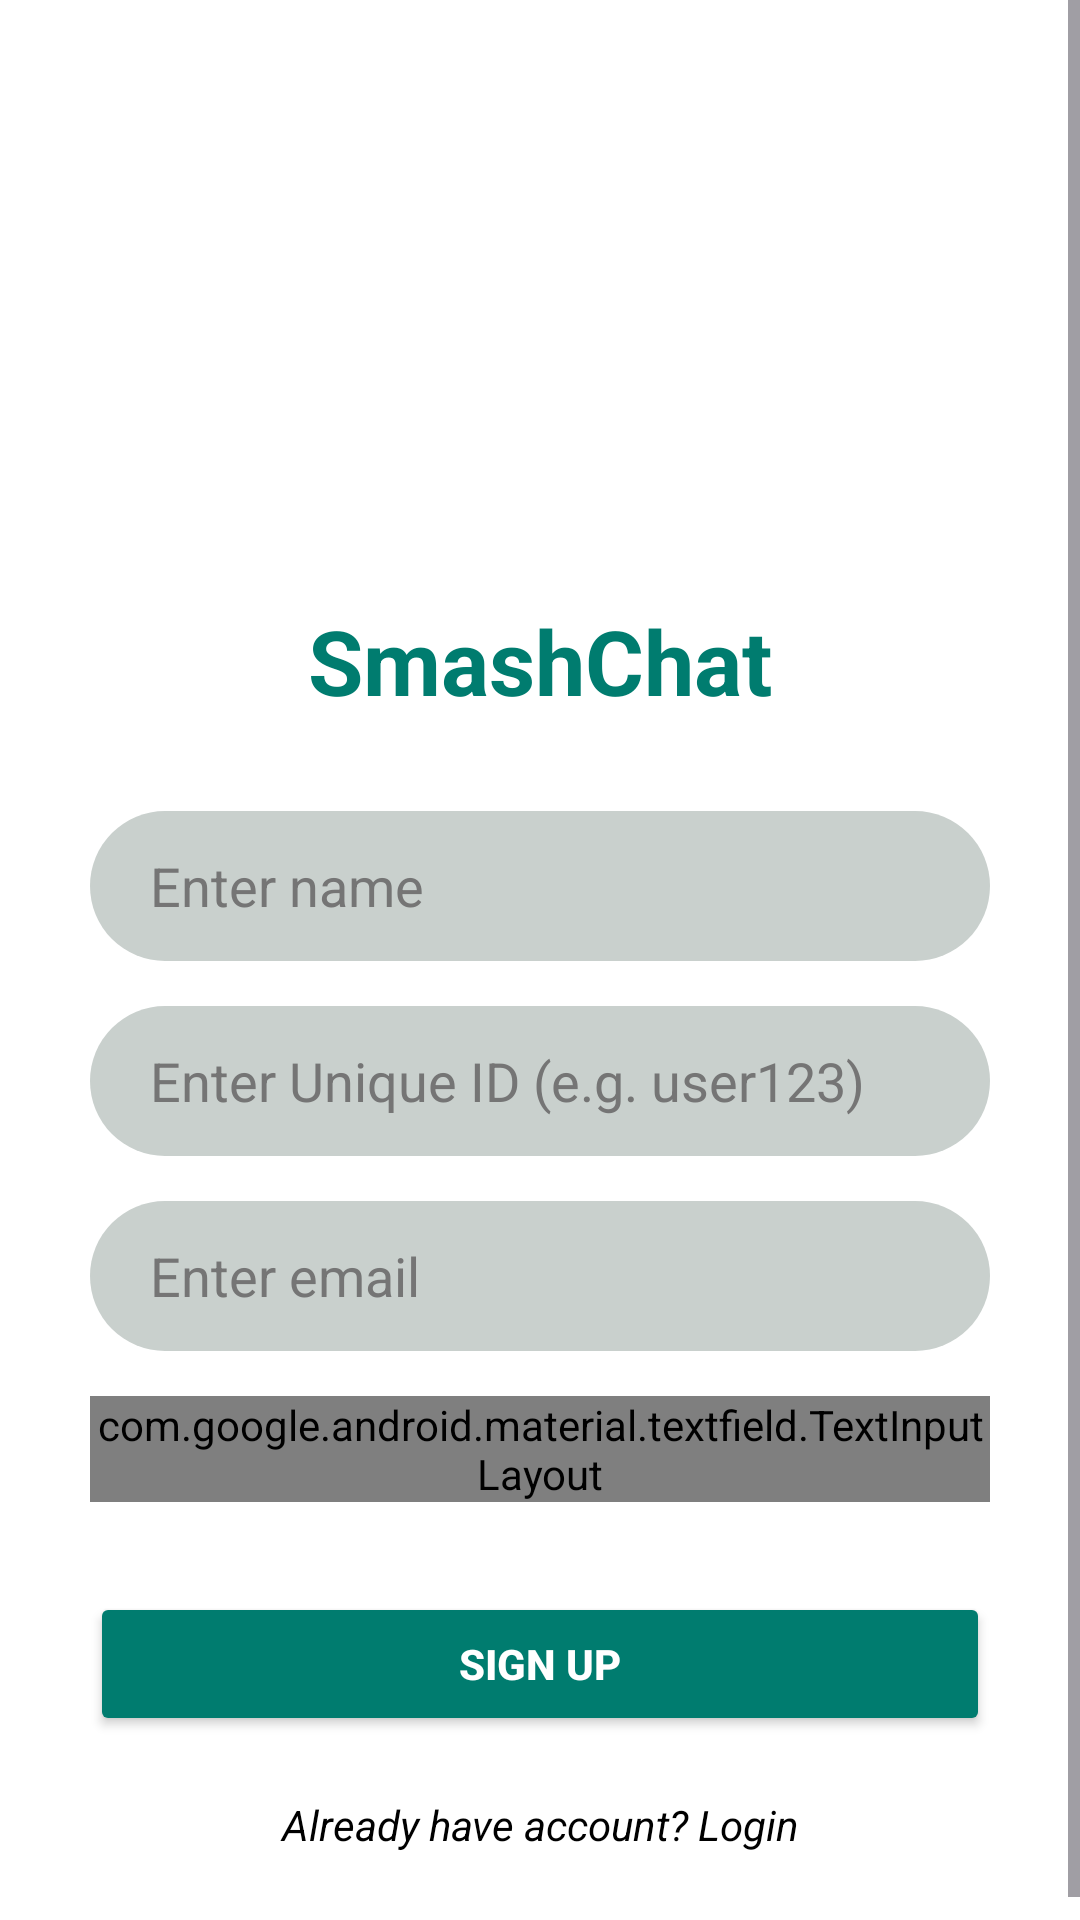

Produce the Android XML layout that renders to this screen, including the resource entries it uses.
<!-- AndroidManifest.xml: application theme Theme.SmashChat -->
<!-- res/layout/activity_signup.xml -->
<?xml version="1.0" encoding="utf-8"?>
<androidx.constraintlayout.widget.ConstraintLayout xmlns:android="http://schemas.android.com/apk/res/android"
    xmlns:app="http://schemas.android.com/apk/res-auto"
    xmlns:tools="http://schemas.android.com/tools"
    android:id="@+id/main"
    android:layout_width="match_parent"
    android:layout_height="match_parent"
    android:background="?attr/colorSurface"
    tools:context=".AccountDetails.SignupActivity">

    <ScrollView
        android:layout_width="match_parent"
        android:layout_height="match_parent"
        android:isScrollContainer="true">

        <LinearLayout
            android:layout_width="match_parent"
            android:layout_height="wrap_content"
            android:orientation="vertical"
            android:padding="30dp">

            <ImageView
                android:id="@+id/imageView"
                android:layout_width="100dp"
                android:layout_height="100dp"
                android:layout_gravity="center"
                android:layout_marginTop="50dp"
                app:srcCompat="@drawable/logo" />

            <TextView
                android:id="@+id/textView"
                android:layout_width="wrap_content"
                android:layout_height="wrap_content"
                android:layout_gravity="center"
                android:layout_marginTop="20dp"
                android:text="@string/app_name"
                android:textColor="?attr/colorPrimary"
                android:textSize="30sp"
                android:textStyle="bold" />

            <LinearLayout
                android:id="@+id/signupForm"
                android:layout_width="match_parent"
                android:layout_height="wrap_content"
                android:orientation="vertical">

                <EditText
                    android:id="@+id/username"
                    android:layout_width="match_parent"
                    android:layout_height="50dp"
                    android:layout_marginTop="30dp"
                    android:background="@drawable/auth_edittext_bg"
                    android:hint="Enter name"
                    android:paddingStart="20dp"
                    android:textColor="?attr/colorOnSurface"
                    android:textColorHint="?android:attr/textColorHint"
                    android:textIsSelectable="true" />

                <EditText
                    android:id="@+id/userId"
                    android:layout_width="match_parent"
                    android:layout_height="50dp"
                    android:layout_marginTop="15dp"
                    android:background="@drawable/auth_edittext_bg"
                    android:hint="Enter Unique ID (e.g. user123)"
                    android:paddingStart="20dp"
                    android:textColor="?attr/colorOnSurface"
                    android:textColorHint="?android:attr/textColorHint"
                    android:textIsSelectable="true" />

                <EditText
                    android:id="@+id/email"
                    android:layout_width="match_parent"
                    android:layout_height="50dp"
                    android:layout_marginTop="15dp"
                    android:background="@drawable/auth_edittext_bg"
                    android:hint="Enter email"
                    android:inputType="textEmailAddress"
                    android:paddingStart="20dp"
                    android:textColor="?attr/colorOnSurface"
                    android:textColorHint="?android:attr/textColorHint"
                    android:textIsSelectable="true" />

                <com.google.android.material.textfield.TextInputLayout
                    android:layout_width="match_parent"
                    android:layout_height="wrap_content"
                    android:layout_marginTop="15dp"
                    app:boxBackgroundMode="none"
                    app:endIconDrawable="@drawable/password_toggle_selector"
                    app:endIconMode="password_toggle"
                    app:endIconTint="?attr/colorOnSurface"
                    app:hintEnabled="false">

                    <EditText
                        android:id="@+id/password"
                        android:layout_width="match_parent"
                        android:layout_height="50dp"
                        android:background="@drawable/auth_edittext_bg"
                        android:hint="Enter password"
                        android:inputType="textPassword"
                        android:paddingStart="20dp"
                        android:paddingEnd="48dp"
                        android:textColor="?attr/colorOnSurface"
                        android:textColorHint="?android:attr/textColorHint"
                        android:textIsSelectable="true" />
                </com.google.android.material.textfield.TextInputLayout>

                <Button
                    android:id="@+id/signup"
                    android:layout_width="match_parent"
                    android:layout_height="wrap_content"
                    android:layout_marginTop="30dp"
                    android:backgroundTint="?attr/colorPrimary"
                    android:text="Sign UP"
                    android:textColor="#fff"
                    android:textStyle="bold" />
            </LinearLayout>

            <include
                android:id="@+id/otpContainer"
                layout="@layout/layout_signup_otp" />

            <TextView
                android:id="@+id/loginLink"
                android:layout_width="match_parent"
                android:layout_height="wrap_content"
                android:layout_marginTop="20dp"
                android:text="Already have account? Login"
                android:textAlignment="center"
                android:textColor="?attr/colorOnSurface"
                android:textStyle="italic" />

        </LinearLayout>
    </ScrollView>
</androidx.constraintlayout.widget.ConstraintLayout>
<!-- res/layout/layout_signup_otp.xml (included above) -->
<?xml version="1.0" encoding="utf-8"?>
<LinearLayout xmlns:android="http://schemas.android.com/apk/res/android"
    xmlns:app="http://schemas.android.com/apk/res-auto"
    android:id="@+id/otpLayout"
    android:layout_width="match_parent"
    android:layout_height="wrap_content"
    android:orientation="vertical"
    android:layout_marginTop="30dp"
    android:visibility="gone">

    <TextView
        android:layout_width="wrap_content"
        android:layout_height="wrap_content"
        android:layout_gravity="center"
        android:layout_marginBottom="20dp"
        android:text="Verify your email"
        android:textColor="?attr/colorOnSurface"
        android:textSize="18sp" />

    <com.mukeshsolanki.OtpView
        android:id="@+id/otp_view_signup"
        android:layout_width="wrap_content"
        android:layout_height="wrap_content"
        android:layout_gravity="center"
        android:focusable="true"
        android:focusableInTouchMode="true"
        android:inputType="number"
        android:itemBackground="@drawable/bg_otp_item"
        android:textColor="?attr/colorOnSurface"
        android:cursorVisible="true"
        app:OtpItemCount="6"
        app:OtpItemSpacing="8dp"
        app:OtpLineColor="?attr/colorPrimary"
        app:OtpViewType="rectangle" />

    <Button
        android:id="@+id/verifySignupBtn"
        android:layout_width="match_parent"
        android:layout_height="wrap_content"
        android:layout_marginTop="30dp"
        android:backgroundTint="?attr/colorPrimary"
        android:text="Verify &amp; Create Account"
        android:textColor="#fff"
        android:textStyle="bold" />
</LinearLayout>
<!-- resources referenced by this layout -->
<resources>
  <!-- drawable auth_edittext_bg (drawable) -->
  <?xml version="1.0" encoding="utf-8"?>
  <shape xmlns:android="http://schemas.android.com/apk/res/android">
      <solid android:color="?attr/colorSurfaceVariant" />
      <corners android:radius="50sp" />
  </shape>
  <!-- drawable bg_otp_item (drawable) -->
  <?xml version="1.0" encoding="utf-8"?>
  <selector xmlns:android="http://schemas.android.com/apk/res/android">
      <item android:state_focused="true">
          <shape android:shape="rectangle">
              <solid android:color="?attr/colorSurface" />
              <stroke android:width="2dp" android:color="?attr/colorPrimary" />
              <corners android:radius="8dp" />
          </shape>
      </item>
      <item>
          <shape android:shape="rectangle">
              <solid android:color="?attr/colorSurface" />
              <stroke android:width="1dp" android:color="?attr/colorOutline" />
              <corners android:radius="8dp" />
          </shape>
      </item>
  </selector>
  <!-- drawable password_toggle_selector (drawable) -->
  <?xml version="1.0" encoding="utf-8"?>
  <selector xmlns:android="http://schemas.android.com/apk/res/android">
      
      <item android:drawable="@drawable/eye_close" android:state_checked="true" />
  
      
      <item android:drawable="@drawable/eye_open" />
  </selector>
  <string name="app_name">SmashChat</string>
  <style name="Theme.SmashChat" parent="Base.Theme.SmashChat" />
  <style name="Base.Theme.SmashChat" parent="Theme.Material3.DayNight.NoActionBar">
          
          <item name="colorPrimary">#007C6F</item>
          <item name="colorSurface">@color/white</item>
          <item name="colorOnSurface">@color/black</item>
          <item name="colorSurfaceVariant">#C9D0CD</item>
          <item name="android:textColorHint">#757575</item>
          <item name="searchViewStyle">@style/Widget.SmashChat.SearchView</item>
      </style>
  <color name="white">#FFFFFFFF</color>
  <color name="black">#FF000000</color>
  <style name="Widget.SmashChat.SearchView" parent="Widget.AppCompat.SearchView">
          <item name="android:textColorPrimary">?attr/colorOnSurface</item>
          <item name="android:textColorHint">?android:attr/textColorHint</item>
      </style>
</resources>
